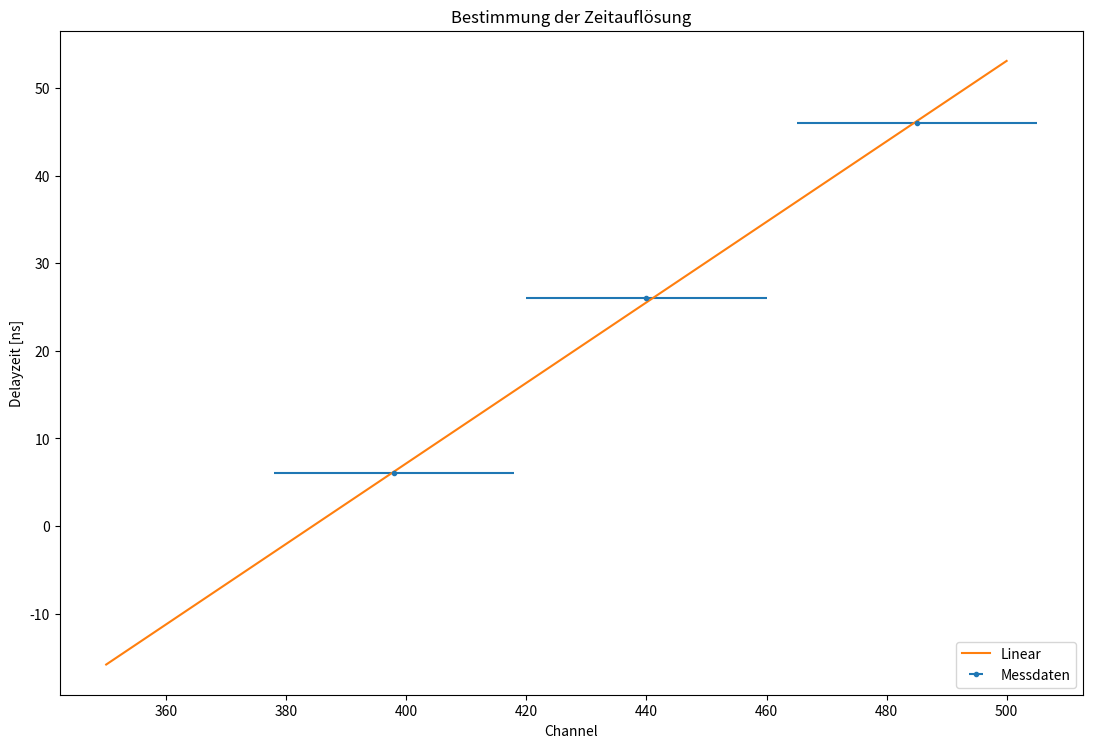

The matplotlib source for this figure: (Note: this script raises an exception after producing the figure.)
import matplotlib.pyplot as plt
import numpy as np
from scipy.optimize import curve_fit


def linear(x, m, c):
    return m * x + c


channel = np.array([398, 440, 485])
channel_err = np.array([20, 20, 20])
time = np.array([6, 26, 46])


popt, pcov = curve_fit(linear, channel, time, sigma=channel_err)

channel_lin = np.linspace(350, 500, 1000)
plt.errorbar(channel, time, xerr=channel_err, fmt='.', label='Messdaten')
plt.plot(channel_lin, linear(channel_lin, *popt), label='Linear')

plt.legend(loc='lower right')
plt.ylabel('Delayzeit [ns]')
plt.xlabel('Channel')
plt.title('Bestimmung der Zeitauflösung')


plt.tight_layout()
f_gcf = plt.gcf()
f_gcf.set_size_inches(11.69, 8.27)
plt.savefig('Plots/Zeitauflösung.pdf')


print('Steigung: ', popt[0], '+/-', np.sqrt(pcov[0][0]))
print('y-Achsenabschnitt: ', popt[1], '+/-', np.sqrt(pcov[1][1]))

